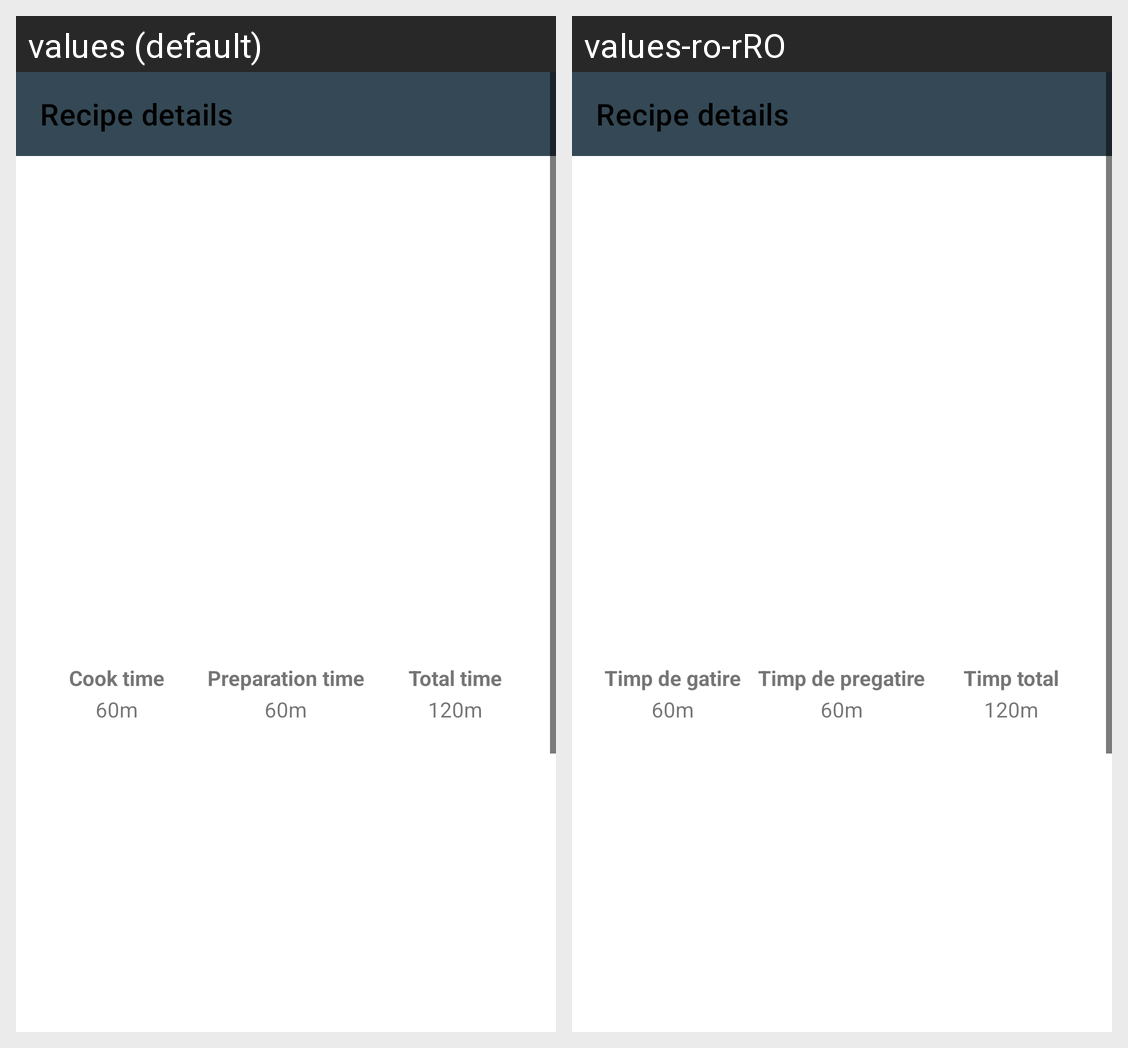

For this localized Android screen grid, give each drawn string resource with its value in every locale shown.
Android screen res/layout/activity_saved_recipe_details.xml rendered under 2 locales, left to right: values (default), values-ro-rRO. Device: Nexus 5 (rendered at 1080×1920; each locale shown at half size, 540×960, under a caption strip naming it); theme AppTheme.
Strings drawn on this screen, with the default value and each locale's value (text and hints the layout hard-codes, and strings that could not be matched under every locale, appear in the picture but are not listed):

cook_time
  values: Cook time
  values-ro-rRO: Timp de gatire

preparation_time
  values: Preparation time
  values-ro-rRO: Timp de pregatire

total_time
  values: Total time
  values-ro-rRO: Timp total
